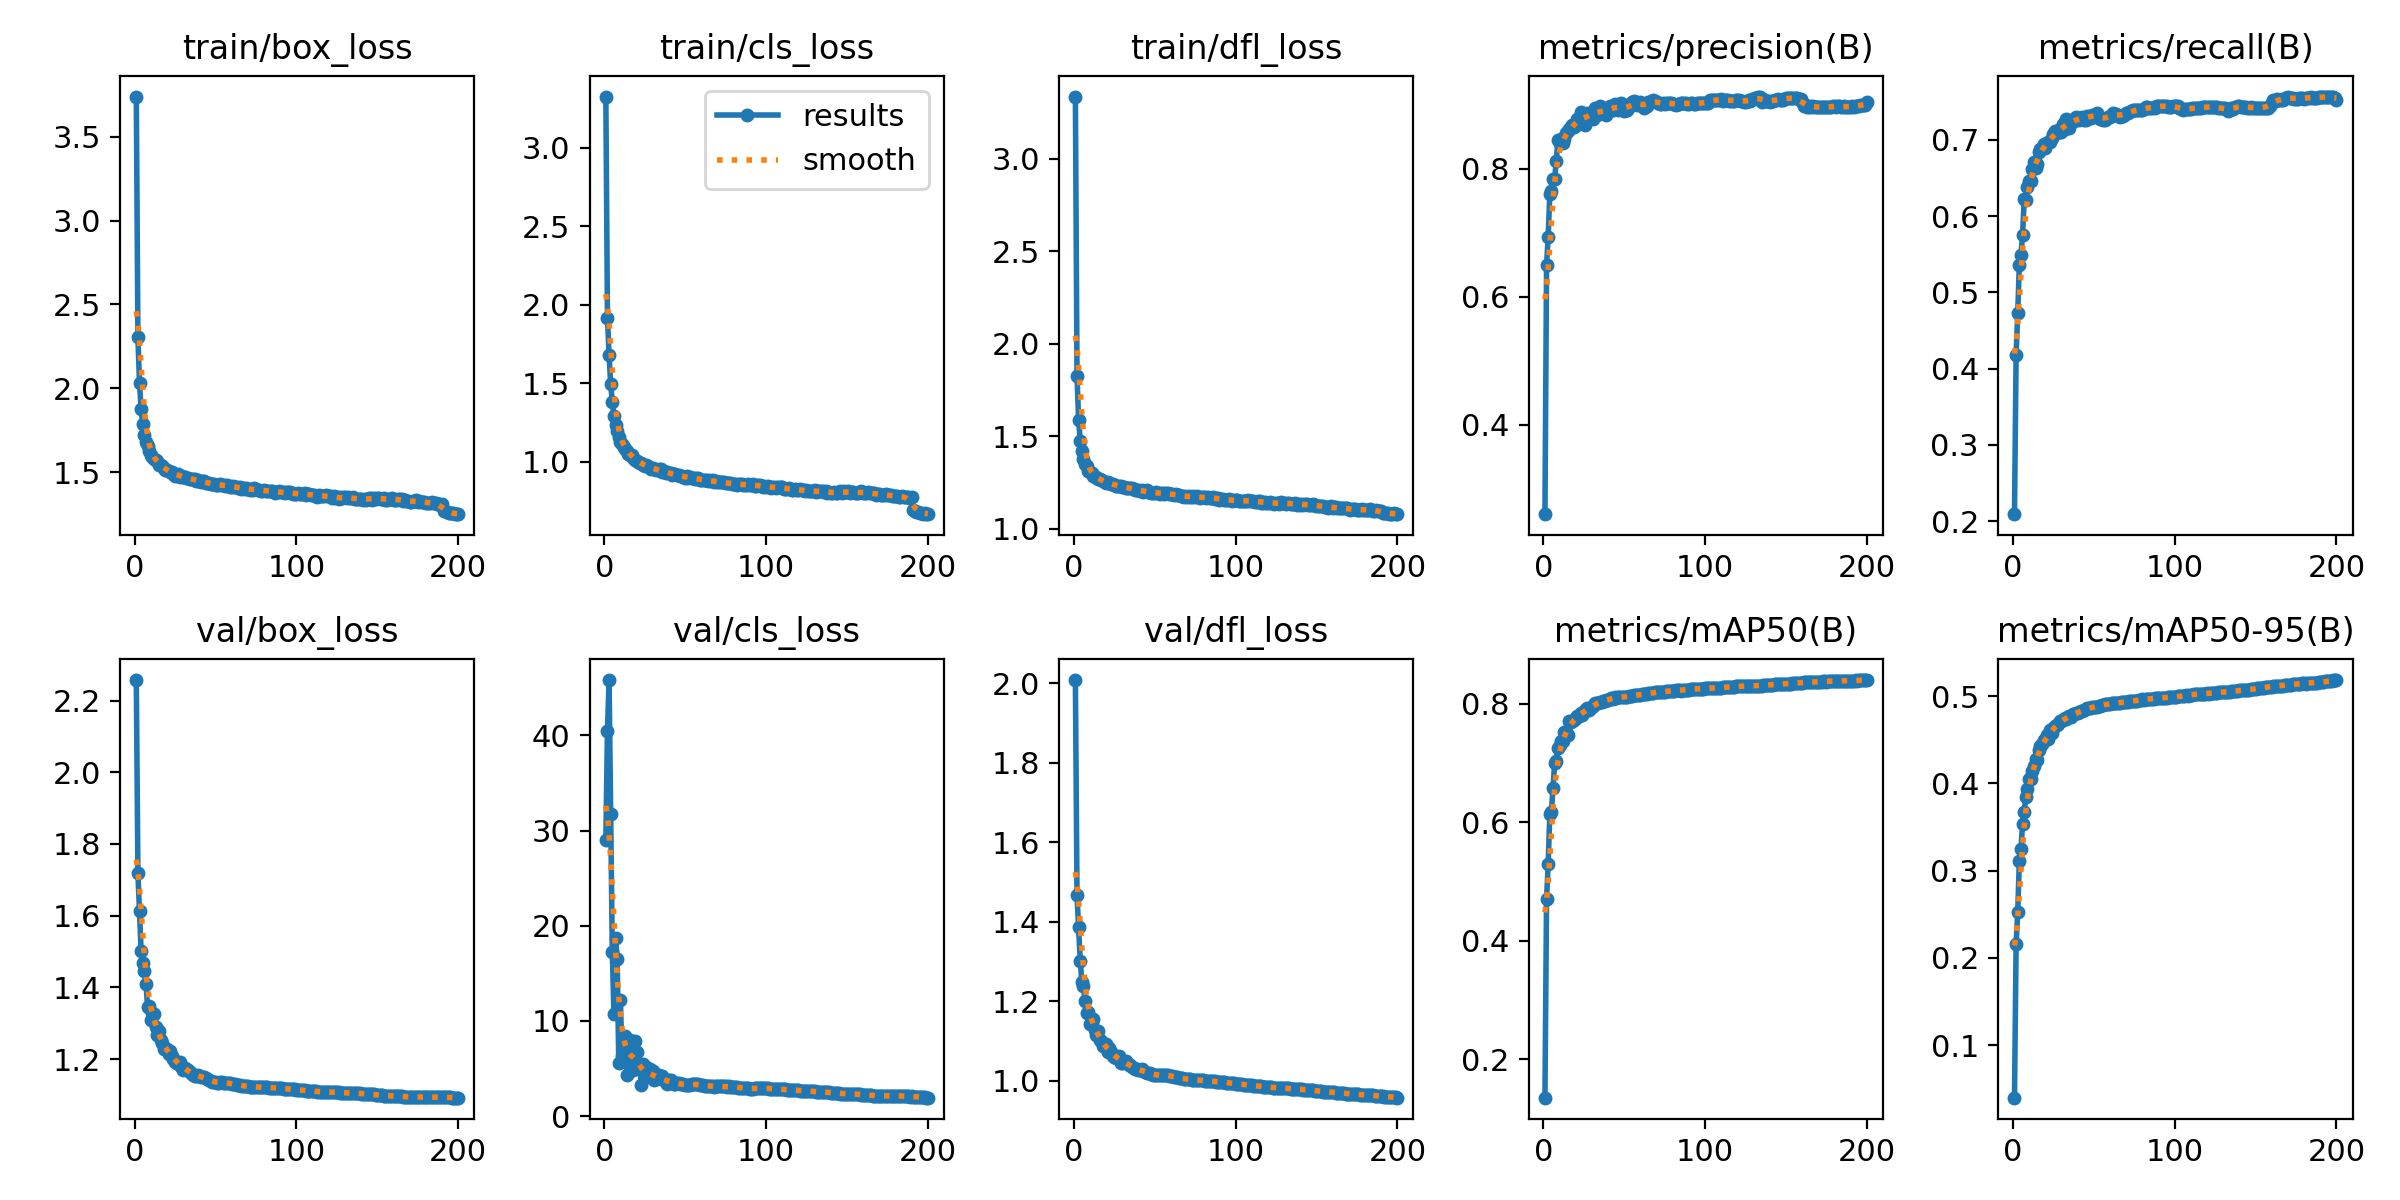

Data behind this chart, as committed beside it:
epoch, time, train/box_loss, train/cls_loss, train/dfl_loss, metrics/precision(B), metrics/recall(B), metrics/mAP50(B), metrics/mAP50-95(B), val/box_loss, val/cls_loss, val/dfl_loss, lr/pg0, lr/pg1, lr/pg2
1, 100, 3.739, 3.327, 3.336, 0.2601, 0.2091, 0.1353, 0.03972, 2.257, 28.96, 2.008, 0.003327, 0.003327, 0.003327
2, 161.7, 2.303, 1.919, 1.828, 0.6488, 0.4182, 0.4708, 0.2154, 1.718, 40.48, 1.466, 0.006628, 0.006628, 0.006628
3, 215.3, 2.029, 1.679, 1.588, 0.6936, 0.4726, 0.5295, 0.2525, 1.612, 45.82, 1.385, 0.009895, 0.009895, 0.009895
4, 269, 1.875, 1.495, 1.476, 0.7598, 0.5361, 0.6134, 0.3106, 1.5, 31.73, 1.302, 0.009851, 0.009851, 0.009851
5, 322.7, 1.785, 1.379, 1.42, 0.7643, 0.5495, 0.6173, 0.3252, 1.467, 17.27, 1.249, 0.009802, 0.009802, 0.009802
6, 378.1, 1.722, 1.29, 1.379, 0.7829, 0.5756, 0.658, 0.3535, 1.447, 10.71, 1.238, 0.009753, 0.009753, 0.009753
7, 436.1, 1.679, 1.234, 1.349, 0.7843, 0.6218, 0.6991, 0.3677, 1.409, 18.68, 1.199, 0.009703, 0.009703, 0.009703
8, 493, 1.656, 1.193, 1.337, 0.8115, 0.6212, 0.7029, 0.3845, 1.345, 16.5, 1.169, 0.009654, 0.009654, 0.009654
9, 550.1, 1.625, 1.157, 1.315, 0.844, 0.6381, 0.7245, 0.3939, 1.348, 5.602, 1.173, 0.009604, 0.009604, 0.009604
10, 608, 1.604, 1.128, 1.306, 0.8396, 0.6456, 0.7305, 0.4046, 1.308, 12.16, 1.143, 0.009555, 0.009555, 0.009555
11, 664.2, 1.589, 1.11, 1.302, 0.8464, 0.6459, 0.7364, 0.4048, 1.329, 6.353, 1.148, 0.009505, 0.009505, 0.009505
12, 721.3, 1.579, 1.096, 1.286, 0.8398, 0.6623, 0.7375, 0.4141, 1.326, 5.875, 1.154, 0.009456, 0.009456, 0.009456
13, 778.1, 1.572, 1.08, 1.278, 0.8468, 0.6716, 0.7528, 0.4204, 1.29, 8.372, 1.127, 0.009406, 0.009406, 0.009406
14, 834.7, 1.565, 1.068, 1.281, 0.8555, 0.6631, 0.7521, 0.4283, 1.266, 4.287, 1.114, 0.009357, 0.009357, 0.009357
15, 891, 1.542, 1.048, 1.268, 0.8578, 0.6688, 0.7472, 0.4266, 1.277, 6.11, 1.124, 0.009307, 0.009307, 0.009307
16, 947.2, 1.545, 1.044, 1.269, 0.8616, 0.6844, 0.7704, 0.4387, 1.252, 7.973, 1.101, 0.009258, 0.009258, 0.009258
17, 1003, 1.538, 1.043, 1.262, 0.8651, 0.6876, 0.7686, 0.4433, 1.244, 5.949, 1.098, 0.009208, 0.009208, 0.009208
18, 1060, 1.523, 1.024, 1.258, 0.8683, 0.6895, 0.7714, 0.4454, 1.229, 4.834, 1.086, 0.009158, 0.009158, 0.009158
19, 1116, 1.512, 1.011, 1.253, 0.8647, 0.694, 0.7725, 0.4495, 1.228, 7.922, 1.085, 0.009109, 0.009109, 0.009109
20, 1173, 1.515, 1.003, 1.249, 0.8682, 0.6892, 0.7762, 0.4495, 1.227, 6.755, 1.091, 0.009059, 0.009059, 0.009059
21, 1230, 1.505, 1, 1.253, 0.8773, 0.6962, 0.7783, 0.4557, 1.213, 5.343, 1.073, 0.00901, 0.00901, 0.00901
22, 1287, 1.502, 0.9921, 1.245, 0.8749, 0.6977, 0.7799, 0.4512, 1.222, 5.064, 1.082, 0.00896, 0.00896, 0.00896
23, 1344, 1.5, 0.9901, 1.244, 0.8881, 0.6967, 0.7844, 0.4614, 1.209, 3.226, 1.073, 0.008911, 0.008911, 0.008911
24, 1400, 1.487, 0.9819, 1.243, 0.8723, 0.7025, 0.7814, 0.4573, 1.2, 5.453, 1.063, 0.008861, 0.008861, 0.008861
25, 1457, 1.48, 0.974, 1.235, 0.8817, 0.7077, 0.7853, 0.4632, 1.191, 4.302, 1.06, 0.008812, 0.008812, 0.008812
26, 1514, 1.486, 0.9763, 1.233, 0.8675, 0.7119, 0.7899, 0.4652, 1.189, 5.173, 1.058, 0.008762, 0.008762, 0.008762
27, 1571, 1.488, 0.9725, 1.234, 0.8862, 0.7085, 0.7919, 0.4674, 1.186, 4.078, 1.057, 0.008713, 0.008713, 0.008713
28, 1628, 1.474, 0.9593, 1.231, 0.8857, 0.711, 0.7897, 0.4679, 1.192, 4.94, 1.061, 0.008663, 0.008663, 0.008663
29, 1685, 1.477, 0.9558, 1.23, 0.8848, 0.7139, 0.7926, 0.4712, 1.174, 4.206, 1.045, 0.008614, 0.008614, 0.008614
30, 1741, 1.471, 0.9586, 1.228, 0.8868, 0.7103, 0.7945, 0.471, 1.17, 4.775, 1.043, 0.008564, 0.008564, 0.008564
31, 1797, 1.473, 0.9565, 1.227, 0.8779, 0.7206, 0.7959, 0.4726, 1.175, 3.813, 1.047, 0.008515, 0.008515, 0.008515
32, 1854, 1.466, 0.944, 1.222, 0.894, 0.7147, 0.8013, 0.4751, 1.173, 3.853, 1.048, 0.008466, 0.008466, 0.008466
33, 1930, 1.465, 0.9473, 1.222, 0.8843, 0.7267, 0.8013, 0.4735, 1.171, 4.13, 1.044, 0.008416, 0.008416, 0.008416
34, 1985, 1.46, 0.9502, 1.223, 0.8861, 0.7215, 0.8002, 0.4766, 1.163, 4.306, 1.039, 0.008367, 0.008367, 0.008367
35, 2039, 1.462, 0.9518, 1.22, 0.8981, 0.7153, 0.803, 0.4775, 1.161, 3.873, 1.038, 0.008317, 0.008317, 0.008317
36, 2094, 1.457, 0.9348, 1.223, 0.8878, 0.7255, 0.8031, 0.4766, 1.155, 4.17, 1.035, 0.008268, 0.008268, 0.008268
37, 2149, 1.46, 0.9405, 1.217, 0.8891, 0.7243, 0.8046, 0.479, 1.152, 3.882, 1.031, 0.008218, 0.008218, 0.008218
38, 2227, 1.45, 0.9278, 1.209, 0.8903, 0.7244, 0.8048, 0.4792, 1.153, 3.616, 1.029, 0.008169, 0.008169, 0.008169
39, 2281, 1.452, 0.9315, 1.21, 0.8842, 0.7305, 0.806, 0.4804, 1.154, 3.34, 1.029, 0.008119, 0.008119, 0.008119
40, 2335, 1.447, 0.9275, 1.209, 0.8881, 0.7268, 0.8063, 0.481, 1.153, 3.798, 1.027, 0.00807, 0.00807, 0.00807
41, 2390, 1.44, 0.9264, 1.203, 0.8973, 0.7261, 0.8084, 0.482, 1.15, 3.781, 1.026, 0.00802, 0.00802, 0.00802
42, 2445, 1.447, 0.9161, 1.208, 0.8935, 0.7282, 0.8091, 0.4825, 1.151, 3.505, 1.028, 0.007971, 0.007971, 0.007971
43, 2502, 1.446, 0.9196, 1.2, 0.8914, 0.73, 0.8075, 0.4833, 1.15, 3.413, 1.025, 0.007921, 0.007921, 0.007921
44, 2557, 1.437, 0.9189, 1.204, 0.9008, 0.7266, 0.8109, 0.4843, 1.147, 3.37, 1.021, 0.007872, 0.007872, 0.007872
45, 2611, 1.435, 0.9144, 1.207, 0.8984, 0.7266, 0.8101, 0.4846, 1.144, 3.473, 1.02, 0.007822, 0.007822, 0.007822
46, 2666, 1.437, 0.9164, 1.198, 0.8921, 0.7318, 0.8107, 0.4862, 1.142, 3.473, 1.019, 0.007772, 0.007772, 0.007772
47, 2720, 1.43, 0.9067, 1.196, 0.8958, 0.7303, 0.8112, 0.4861, 1.139, 3.364, 1.018, 0.007723, 0.007723, 0.007723
48, 2776, 1.432, 0.9069, 1.196, 0.9024, 0.7284, 0.8111, 0.4863, 1.136, 3.414, 1.015, 0.007673, 0.007673, 0.007673
49, 2833, 1.429, 0.9046, 1.195, 0.8939, 0.7331, 0.8114, 0.4878, 1.135, 3.336, 1.014, 0.007624, 0.007624, 0.007624
50, 2889, 1.425, 0.8986, 1.193, 0.8897, 0.7326, 0.8108, 0.4877, 1.135, 3.257, 1.014, 0.007574, 0.007574, 0.007574
51, 2945, 1.426, 0.9063, 1.197, 0.891, 0.7331, 0.8117, 0.4874, 1.134, 3.231, 1.014, 0.007525, 0.007525, 0.007525
52, 3000, 1.422, 0.8989, 1.196, 0.8911, 0.7346, 0.8118, 0.488, 1.134, 3.285, 1.014, 0.007476, 0.007476, 0.007476
53, 3057, 1.428, 0.9021, 1.19, 0.8957, 0.73, 0.8124, 0.4887, 1.135, 3.319, 1.014, 0.007426, 0.007426, 0.007426
54, 3113, 1.422, 0.8932, 1.192, 0.9008, 0.7276, 0.8122, 0.4892, 1.135, 3.341, 1.013, 0.007377, 0.007377, 0.007377
55, 3169, 1.422, 0.8973, 1.192, 0.9045, 0.7273, 0.8134, 0.4896, 1.134, 3.364, 1.014, 0.007327, 0.007327, 0.007327
56, 3226, 1.42, 0.889, 1.19, 0.9054, 0.7256, 0.8138, 0.4897, 1.134, 3.361, 1.014, 0.007278, 0.007278, 0.007278
57, 3283, 1.426, 0.8938, 1.193, 0.9038, 0.7264, 0.8145, 0.4904, 1.133, 3.381, 1.014, 0.007228, 0.007228, 0.007228
58, 3339, 1.419, 0.8932, 1.193, 0.899, 0.7286, 0.8138, 0.4907, 1.133, 3.346, 1.013, 0.007178, 0.007178, 0.007178
59, 3396, 1.414, 0.8837, 1.187, 0.9003, 0.7295, 0.8147, 0.4911, 1.132, 3.316, 1.012, 0.007129, 0.007129, 0.007129
60, 3454, 1.414, 0.8862, 1.186, 0.9035, 0.7296, 0.8147, 0.4909, 1.132, 3.295, 1.012, 0.007079, 0.007079, 0.007079
... 140 more rows
